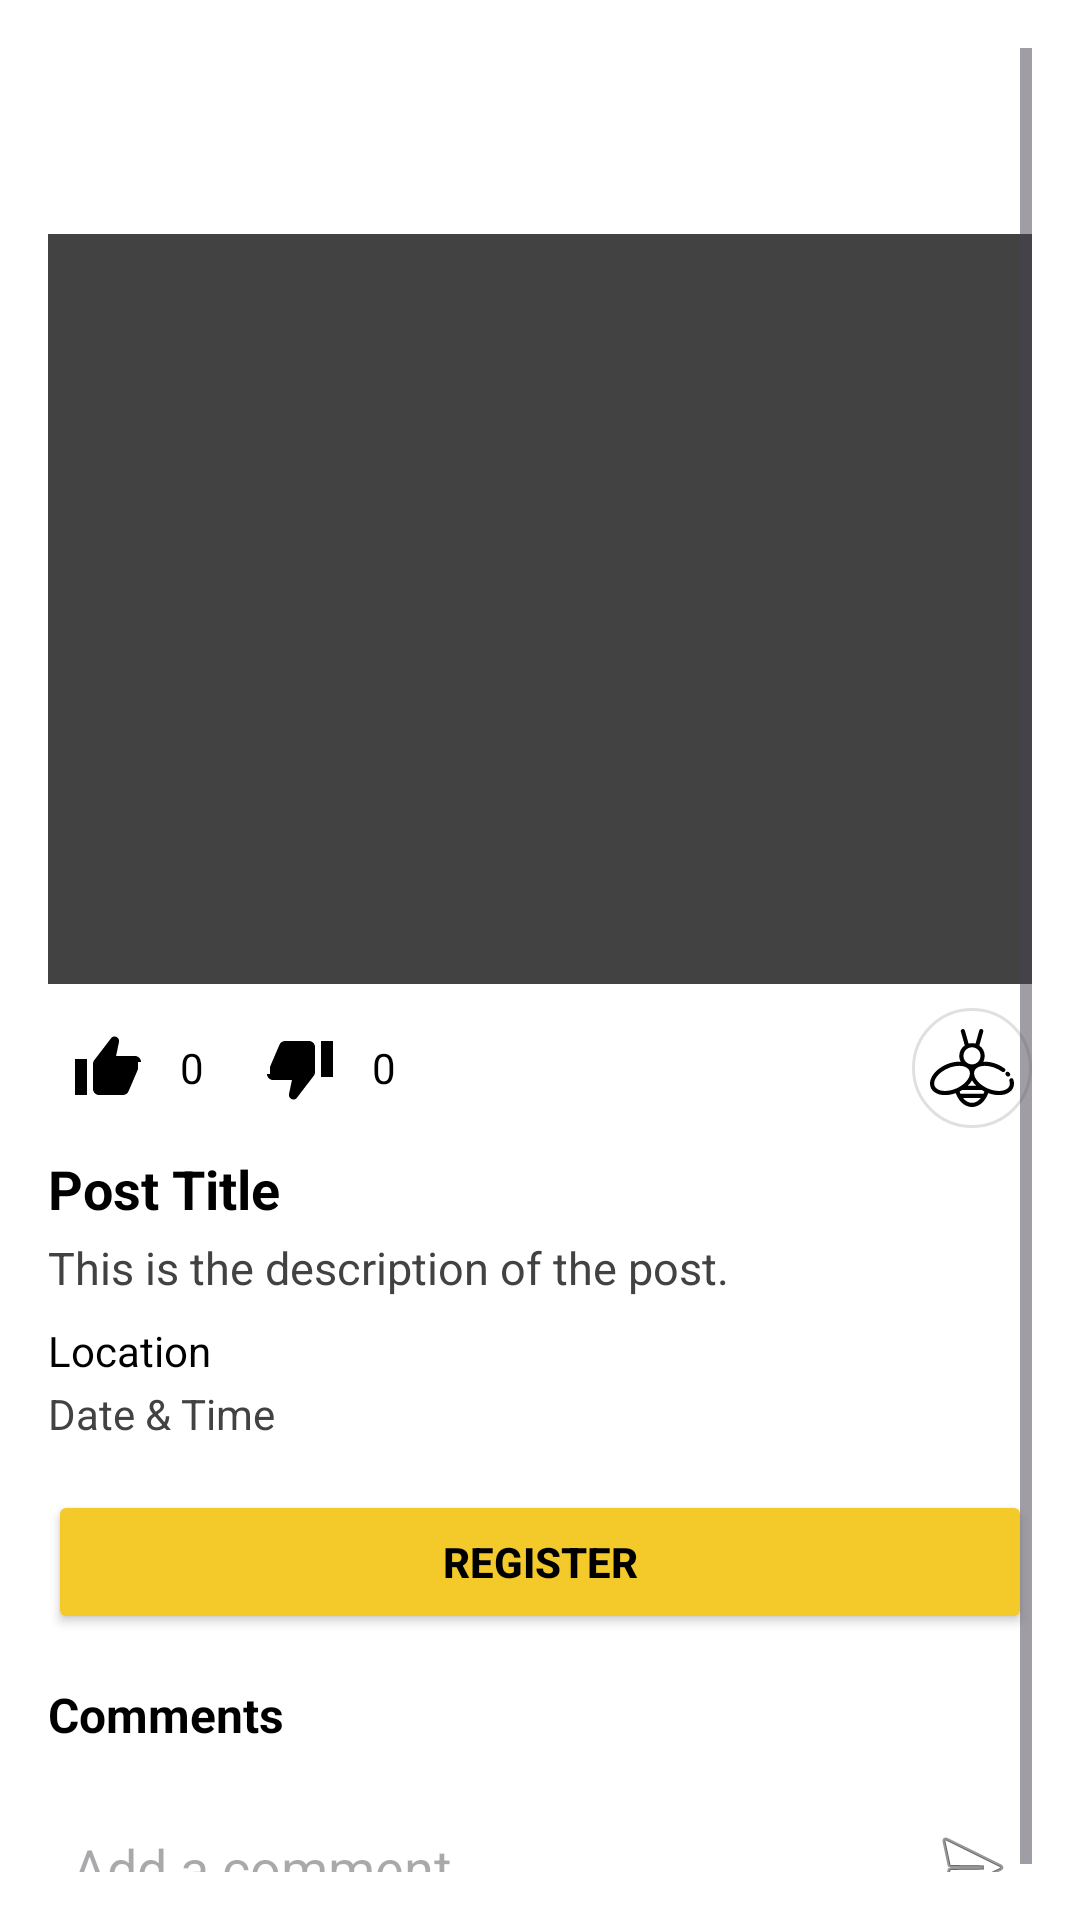

Reconstruct the res/layout file that produces this screen, plus the resources it refers to.
<!-- AndroidManifest.xml: application theme Theme.BuzzBoardFinalProject -->
<!-- res/layout/activity_post_detail.xml -->
<?xml version="1.0" encoding="utf-8"?>
<ScrollView xmlns:android="http://schemas.android.com/apk/res/android"
    xmlns:app="http://schemas.android.com/apk/res-auto"
    android:layout_width="match_parent"
    android:layout_height="match_parent"
    android:background="@color/white"
    android:padding="16dp">

    
    <LinearLayout
        android:layout_width="match_parent"
        android:layout_height="wrap_content"
        android:orientation="vertical">

        
        <LinearLayout
            android:layout_width="match_parent"
            android:layout_height="wrap_content"
            android:orientation="horizontal"
            android:gravity="center_vertical">

            <ImageButton
                android:id="@+id/btnBack"
                android:layout_width="50dp"
                android:layout_height="50dp"
                android:background="?attr/selectableItemBackgroundBorderless"
                android:padding="8dp"
                app:srcCompat="@drawable/ic_arrow_back"
                app:tint="@color/black"
                android:contentDescription="Back" />
        </LinearLayout>

        
        <ImageView
            android:id="@+id/imgPostDetail"
            android:layout_width="match_parent"
            android:layout_height="250dp"
            android:layout_marginTop="12dp"
            android:scaleType="centerCrop"
            android:background="@color/grey"
            android:contentDescription="@string/post_image" />

        
        <LinearLayout
            android:id="@+id/rowLikesAndFavorite"
            android:layout_width="match_parent"
            android:layout_height="wrap_content"
            android:orientation="horizontal"
            android:gravity="center_vertical"
            android:layout_marginTop="8dp">

            
            
            <ImageButton
                android:id="@+id/btnLikeDetail"
                android:layout_width="40dp"
                android:layout_height="40dp"
                android:background="@android:color/transparent"
                android:padding="4dp"
                android:src="@drawable/ic_thumb_up"
                android:contentDescription="Like"
                app:tint="@android:color/black" />

            <TextView
                android:id="@+id/tvLikeCountDetail"
                android:layout_width="wrap_content"
                android:layout_height="wrap_content"
                android:layout_marginStart="4dp"
                android:text="0"
                android:textSize="14sp"
                android:textColor="@android:color/black" />

            
            <ImageButton
                android:id="@+id/btnDislikeDetail"
                android:layout_width="40dp"
                android:layout_height="40dp"
                android:layout_marginStart="12dp"
                android:background="@android:color/transparent"
                android:padding="4dp"
                android:src="@drawable/ic_thumb_down"
                android:contentDescription="Dislike"
                app:tint="@android:color/black" />

            <TextView
                android:id="@+id/tvDislikeCountDetail"
                android:layout_width="wrap_content"
                android:layout_height="wrap_content"
                android:layout_marginStart="4dp"
                android:text="0"
                android:textSize="14sp"
                android:textColor="@android:color/black" />
            
            <View
                android:layout_width="0dp"
                android:layout_height="1dp"
                android:layout_weight="1" />

            
            <ImageButton
                android:id="@+id/btnFavorite"
                android:layout_width="40dp"
                android:layout_height="40dp"
                android:background="@drawable/ic_bee_favorite"
            android:src="@drawable/ic_bee_outline"
            android:contentDescription="@string/add_to_favorites"
            android:padding="6dp"
            android:scaleType="centerInside"
            android:backgroundTint="@null"
            app:tint="@null" />
        </LinearLayout>

        
        <TextView
            android:id="@+id/tvPostTitle"
            android:layout_width="match_parent"
            android:layout_height="wrap_content"
            android:layout_marginTop="8dp"
            android:text="@string/detail_post_title"
            android:textSize="18sp"
            android:textStyle="bold"
            android:textColor="@color/black" />

        
        <TextView
            android:id="@+id/tvPostDetailDescription"
            android:layout_width="match_parent"
            android:layout_height="wrap_content"
            android:layout_marginTop="4dp"
            android:text="@string/detail_description"
            android:textSize="15sp"
            android:textColor="@color/grey" />

        
        <TextView
            android:id="@+id/tvLocation"
            android:layout_width="match_parent"
            android:layout_height="wrap_content"
            android:layout_marginTop="8dp"
            android:text="@string/detail_location"
            android:textSize="14sp"
            android:textColor="@color/black" />

        
        <TextView
            android:id="@+id/tvPostDetailDate"
            android:layout_width="match_parent"
            android:layout_height="wrap_content"
            android:layout_marginTop="2dp"
            android:text="@string/detail_datetime"
            android:textSize="14sp"
            android:textColor="@color/grey" />

        
        <Button
            android:id="@+id/btnRegisterEvent"
            android:layout_width="match_parent"
            android:layout_height="wrap_content"
            android:text="@string/register"
            android:layout_marginTop="16dp"
            android:backgroundTint="@color/yellow"
            android:textColor="@color/black"
            android:textStyle="bold" />

        
        <TextView
            android:id="@+id/tvCommentsTitle"
            android:layout_width="match_parent"
            android:layout_height="wrap_content"
            android:layout_marginTop="16dp"
            android:text="Comments"
            android:textSize="16sp"
            android:textStyle="bold"
            android:textColor="@color/black" />

        
        <androidx.recyclerview.widget.RecyclerView
            android:id="@+id/rvComments"
            android:layout_width="match_parent"
            android:layout_height="wrap_content"
            android:layout_marginTop="8dp"
            android:nestedScrollingEnabled="false" />

        
        <LinearLayout
            android:id="@+id/commentInputRow"
            android:layout_width="match_parent"
            android:layout_height="wrap_content"
            android:layout_marginTop="12dp"
            android:orientation="horizontal"
            android:gravity="center_vertical">

            <EditText
                android:id="@+id/etComment"
                android:layout_width="0dp"
                android:layout_height="wrap_content"
                android:layout_weight="1"
                android:hint="Add a comment..."
                android:padding="8dp"
                android:background="@android:color/transparent" />

            <ImageButton
                android:id="@+id/btnSendComment"
                android:layout_width="40dp"
                android:layout_height="40dp"
                android:background="?attr/selectableItemBackgroundBorderless"
                android:contentDescription="Send comment"
                android:padding="6dp"
                android:src="@android:drawable/ic_menu_send" />
        </LinearLayout>

    </LinearLayout>
</ScrollView>
<!-- resources referenced by this layout -->
<resources>
  <color name="black">#FF000000</color>
  <color name="grey">#ff424242</color>
  <color name="white">#FFFFFFFF</color>
  <color name="yellow">#f3ca2a</color>
  <!-- drawable ic_bee_favorite (drawable) -->
  <shape xmlns:android="http://schemas.android.com/apk/res/android"
      android:shape="oval">
  
      <solid android:color="@android:color/white" />
  
      <size
          android:width="48dp"
          android:height="48dp" />
  
      <stroke
          android:width="1dp"
          android:color="#E0E0E0"/> 
  </shape>
  <!-- drawable ic_bee_outline: vector/xml drawable (drawable, 2993 chars, omitted) -->
  <!-- drawable ic_thumb_down (drawable) -->
  <vector xmlns:android="http://schemas.android.com/apk/res/android"
      android:width="24dp"
      android:height="24dp"
      android:viewportWidth="24"
      android:viewportHeight="24">
  
  
      <group
          android:rotation="180"
          android:pivotX="12"
          android:pivotY="12">
  
  
          <path
              android:fillColor="#000000"
              android:pathData="M1,21h4V9H1v12zM23,10c0,-1.1 -0.9,-2 -2,-2h-6.31l0.95,-4.57c0.03,-0.14 0.05,-0.28 0.05,-0.43 0,-0.83 -0.67,-1.5 -1.5,-1.5 -0.43,0 -0.81,0.18 -1.08,0.47L7.59,9.17C7.22,9.56 7,10.09 7,10.67V19c0,1.1 0.9,2 2,2h8c0.83,0 1.54,-0.5 1.84,-1.22l3.02,-7.05c0.09,-0.23 0.14,-0.47 0.14,-0.73v-2z" />
      </group>
  </vector>
  <!-- drawable ic_thumb_up (drawable) -->
  <vector xmlns:android="http://schemas.android.com/apk/res/android"
      android:width="24dp"
      android:height="24dp"
      android:viewportWidth="24"
      android:viewportHeight="24">
  
      <path
          android:fillColor="#000000"
          android:pathData="M1,21h4V9H1v12zM23,10c0,-1.1 -0.9,-2 -2,-2h-6.31l0.95,-4.57c0.03,-0.14 0.05,-0.28 0.05,-0.43 0,-0.83 -0.67,-1.5 -1.5,-1.5 -0.43,0 -0.81,0.18 -1.08,0.47L7.59,9.17C7.22,9.56 7,10.09 7,10.67V19c0,1.1 0.9,2 2,2h8c0.83,0 1.54,-0.5 1.84,-1.22l3.02,-7.05c0.09,-0.23 0.14,-0.47 0.14,-0.73v-2z" />
  </vector>
  <string name="add_to_favorites">Add to favorites</string>
  <string name="detail_datetime">Date &amp; Time</string>
  <string name="detail_description">This is the description of the post.</string>
  <string name="detail_location">Location</string>
  <string name="detail_post_title">Post Title</string>
  <string name="post_image">Post image</string>
  <string name="register">Register</string>
  <style name="Theme.BuzzBoardFinalProject" parent="Base.Theme.BuzzBoardFinalProject" />
  <style name="Base.Theme.BuzzBoardFinalProject" parent="Theme.Material3.DayNight.NoActionBar">
          
          <item name="colorPrimary">@color/yellow</item>
          <item name="colorPrimaryVariant">@color/yellow</item>
          <item name="android:statusBarColor">@color/yellow</item>
      </style>
</resources>
